Run: headless pygame with SDL's dummy video driver; simulated clock (each Clock.tick advances the game by its frame time, no real sleeping); random seed 0; keys injected as events and as key.get_pressed() state; no mouse input.
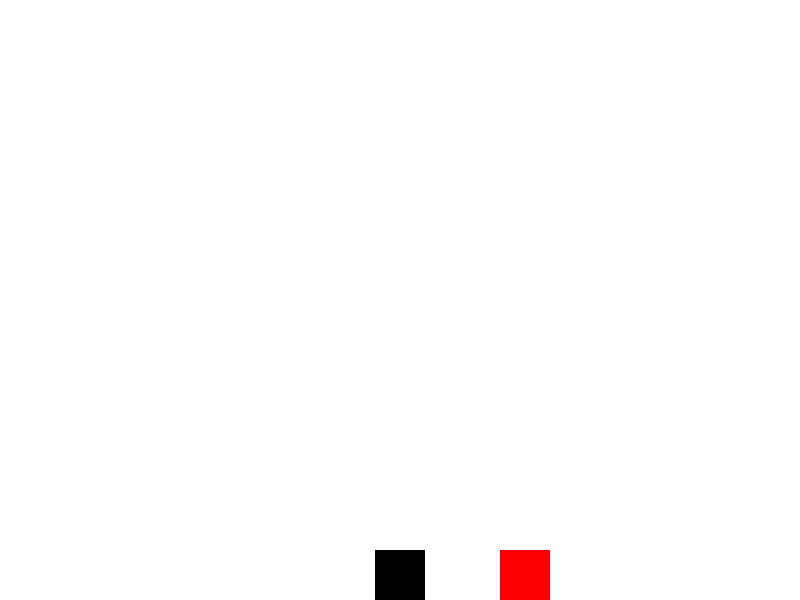
Frame 1 of 2 · flips 1–60 · no input
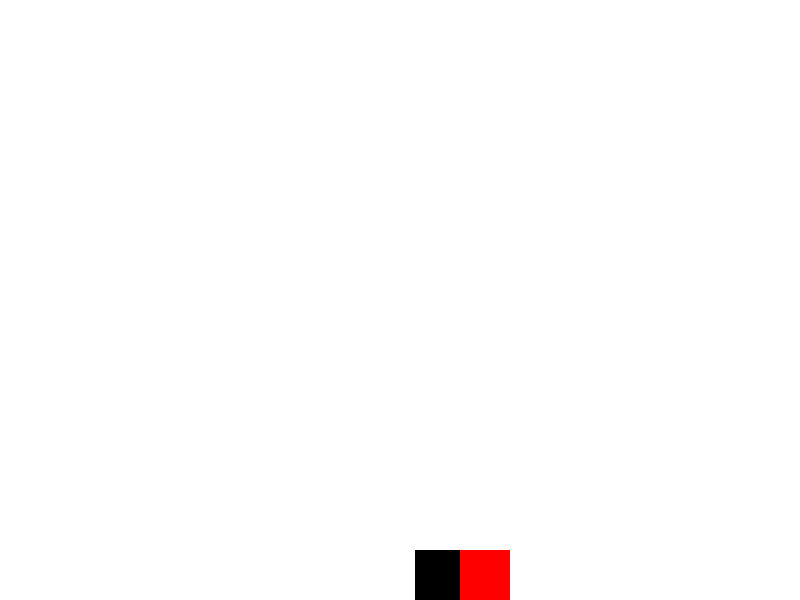
Frame 2 of 2 · flips 61–180 · tapped SPACE, RETURN · held RIGHT (→), D (game ended)

The pygame program that drew these frames:

import pygame

# Initialize Pygame
pygame.init()

# Screen dimensions
SCREEN_WIDTH = 800
SCREEN_HEIGHT = 600

# Create the screen
screen = pygame.display.set_mode((SCREEN_WIDTH, SCREEN_HEIGHT))
pygame.display.set_caption("Simple Platformer")

# Colors
WHITE = (255, 255, 255)
BLACK = (0, 0, 0)
RED = (255, 0, 0)

# Player properties
player_width = 50
player_height = 50
player_x = (SCREEN_WIDTH - player_width) // 2
player_y = SCREEN_HEIGHT - player_height
player_speed = 5
player_jump = -15
gravity = 1
player_y_velocity = 0
is_jumping = False

# Obstacle properties
obstacle_width = 50
obstacle_height = 50
obstacle_x = SCREEN_WIDTH
obstacle_y = SCREEN_HEIGHT - obstacle_height
obstacle_speed = 5

# Game loop
running = True
while running:
    # Event handling
    for event in pygame.event.get():
        if event.type == pygame.QUIT:
            running = False

    # Player movement
    keys = pygame.key.get_pressed()
    if keys[pygame.K_LEFT]:
        player_x -= player_speed
    if keys[pygame.K_RIGHT]:
        player_x += player_speed
    if not is_jumping and keys[pygame.K_SPACE]:
        is_jumping = True
        player_y_velocity = player_jump

    # Apply gravity
    if is_jumping:
        player_y_velocity += gravity
        player_y += player_y_velocity
        if player_y >= SCREEN_HEIGHT - player_height:
            player_y = SCREEN_HEIGHT - player_height
            is_jumping = False
            player_y_velocity = 0

    # Keep player within screen bounds
    if player_x < 0:
        player_x = 0
    if player_x > SCREEN_WIDTH - player_width:
        player_x = SCREEN_WIDTH - player_width

    # Obstacle movement
    obstacle_x -= obstacle_speed
    if obstacle_x < -obstacle_width:
        obstacle_x = SCREEN_WIDTH
        
    # Collision detection
    player_rect = pygame.Rect(player_x, player_y, player_width, player_height)
    obstacle_rect = pygame.Rect(obstacle_x, obstacle_y, obstacle_width, obstacle_height)
    if player_rect.colliderect(obstacle_rect):
        running = False

    # Drawing
    screen.fill(WHITE)
    pygame.draw.rect(screen, BLACK, (player_x, player_y, player_width, player_height))
    pygame.draw.rect(screen, RED, (obstacle_x, obstacle_y, obstacle_width, obstacle_height))
    pygame.display.flip()

    # Frame rate
    pygame.time.Clock().tick(60)

# Quit Pygame
pygame.quit()
